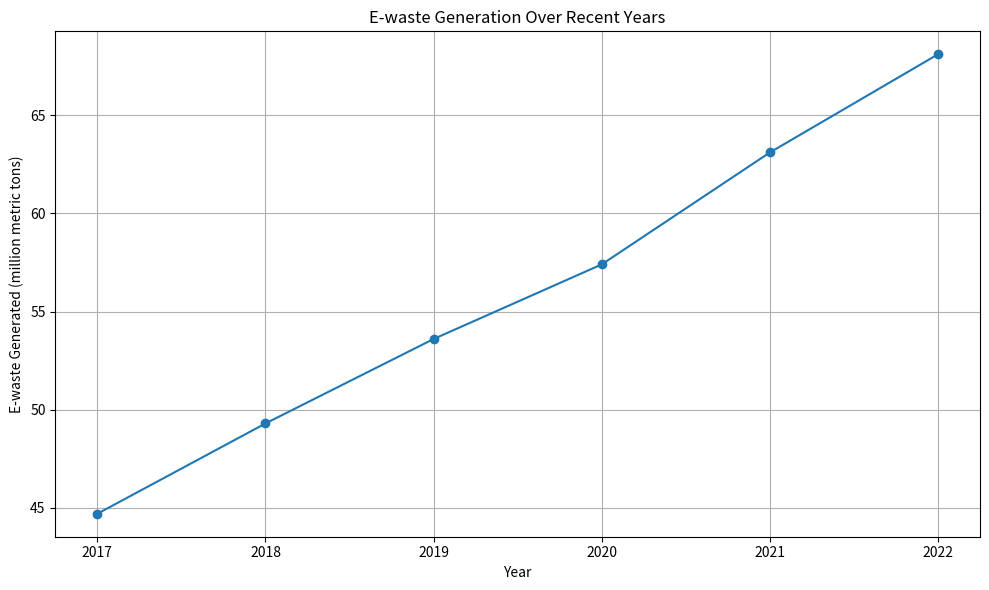

Recreate this plot in Python.
import matplotlib.pyplot as plt

# Years
years = [2017, 2018, 2019, 2020, 2021, 2022]
# E-waste generated in million metric tons
e_waste = [44.7, 49.3, 53.6, 57.4, 63.1, 68.1]

plt.figure(figsize=(10, 6))
plt.plot(years, e_waste, marker='o', linestyle='-')
plt.title('E-waste Generation Over Recent Years')
plt.xlabel('Year')
plt.ylabel('E-waste Generated (million metric tons)')
plt.grid(True)
plt.xticks(years)
plt.tight_layout()
plt.show()
